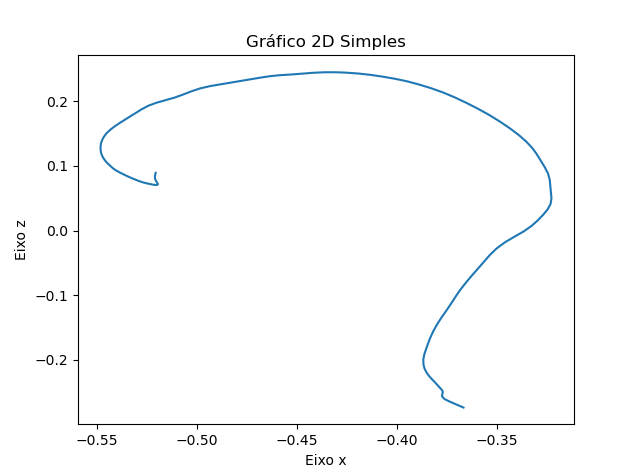

The data file committed next to this chart (first rows):
X, Y, Z
-0.3668, 0.2025, -0.2735
-0.3704, 0.2025, -0.2688
-0.3737, 0.2025, -0.2642
-0.3759, 0.2025, -0.261
-0.3767, 0.2025, -0.2591
-0.3771, 0.2025, -0.2578
-0.3773, 0.2025, -0.2567
-0.3775, 0.2025, -0.2559
-0.3776, 0.2025, -0.2552
-0.3775, 0.2025, -0.2544
-0.3774, 0.2025, -0.2535
-0.3773, 0.2025, -0.2525
-0.3772, 0.2025, -0.2513
-0.3771, 0.2025, -0.2498
-0.3772, 0.2025, -0.2482
-0.3776, 0.2025, -0.2463
-0.3782, 0.2025, -0.244
-0.379, 0.2025, -0.2414
-0.3799, 0.2025, -0.2383
-0.381, 0.2025, -0.2347
-0.3824, 0.2025, -0.2303
-0.3838, 0.2025, -0.2253
-0.3852, 0.2025, -0.2197
-0.3862, 0.2025, -0.2134
-0.3868, 0.2025, -0.2065
-0.3869, 0.2025, -0.1991
-0.3864, 0.2025, -0.1912
-0.3854, 0.2025, -0.1828
-0.3844, 0.2025, -0.1739
-0.3832, 0.2025, -0.1645
-0.3818, 0.2025, -0.1548
-0.38, 0.2025, -0.1448
-0.3778, 0.2025, -0.1345
-0.3754, 0.2025, -0.124
-0.3731, 0.2025, -0.1132
-0.3708, 0.2025, -0.1023
-0.3684, 0.2025, -0.09135
-0.3656, 0.2025, -0.08044
-0.3626, 0.2025, -0.06954
-0.3596, 0.2025, -0.05874
-0.3566, 0.2025, -0.04804
-0.3536, 0.2025, -0.03756
-0.3503, 0.2025, -0.02754
-0.3462, 0.2025, -0.01815
-0.3414, 0.2025, -0.009362
-0.3366, 0.2025, -0.0009041
-0.3327, 0.2025, 0.007555
-0.3297, 0.2025, 0.01605
-0.3271, 0.2025, 0.02446
-0.3248, 0.2025, 0.03281
-0.3233, 0.2025, 0.04135
-0.3229, 0.2025, 0.05024
-0.3231, 0.2025, 0.05945
-0.3234, 0.2025, 0.06883
-0.3237, 0.2025, 0.07846
-0.3246, 0.2025, 0.08839
-0.3263, 0.2025, 0.09873
-0.3284, 0.2025, 0.109
-0.3303, 0.2025, 0.1188
-0.3326, 0.2025, 0.1283
... 89 more rows
